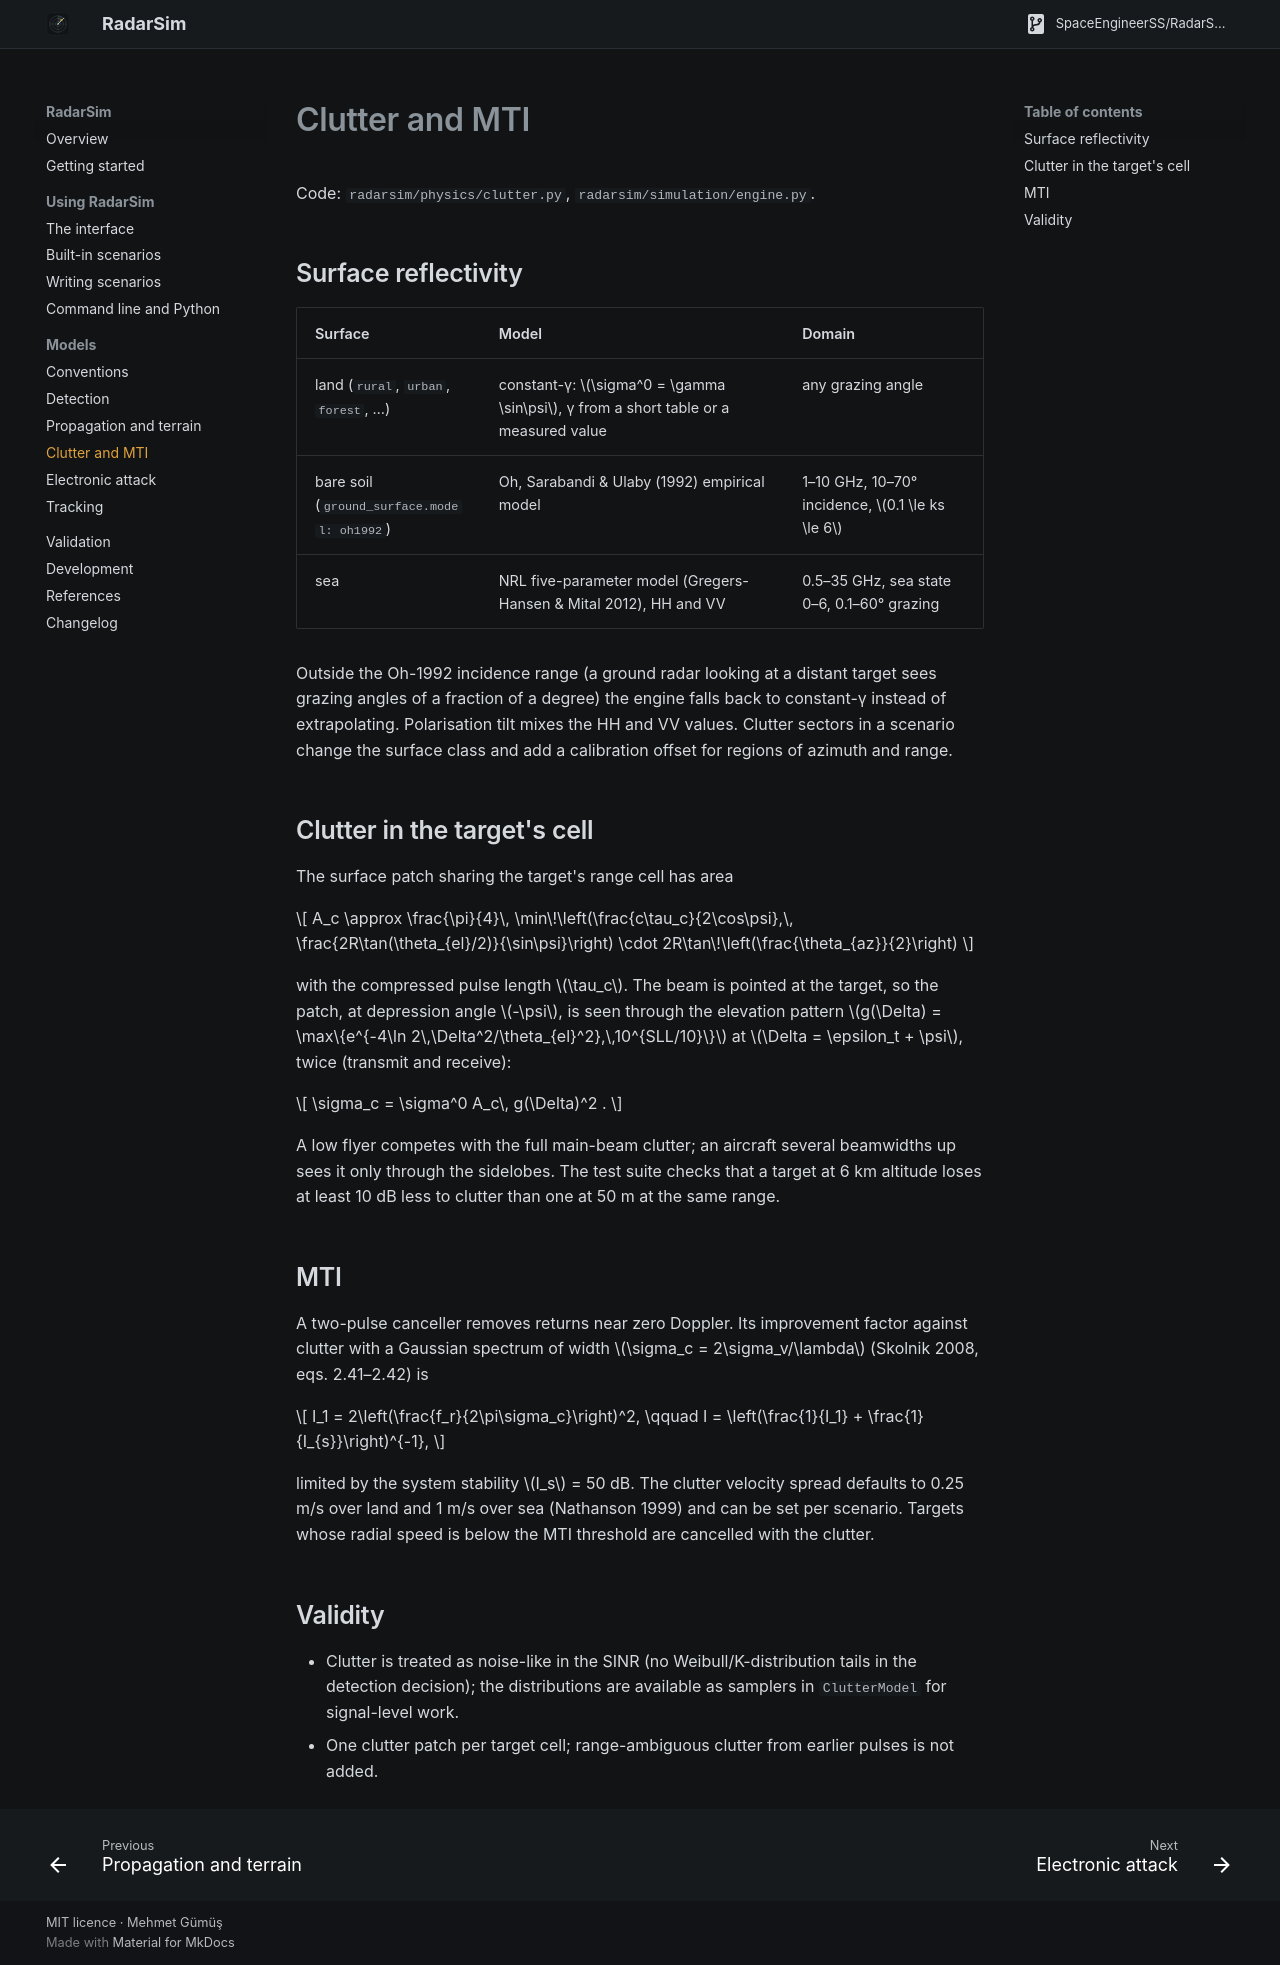

repository: SpaceEngineerSS/RadarSim · page: models/clutter/index.html · generator: mkdocs

# Clutter and MTI

Code: `radarsim/physics/clutter.py`, `radarsim/simulation/engine.py`.

## Surface reflectivity

| Surface | Model | Domain |
|---|---|---|
| land (`rural`, `urban`, `forest`, …) | constant-γ: \(\sigma^0 = \gamma \sin\psi\), γ from a short table or a measured value | any grazing angle |
| bare soil (`ground_surface.model: oh1992`) | Oh, Sarabandi & Ulaby (1992) empirical model | 1–10 GHz, 10–70° incidence, \(0.1 \le ks \le 6\) |
| sea | NRL five-parameter model (Gregers-Hansen & Mital 2012), HH and VV | 0.5–35 GHz, sea state 0–6, 0.1–60° grazing |

Outside the Oh-1992 incidence range (a ground radar looking at a distant target sees
grazing angles of a fraction of a degree) the engine falls back to constant-γ
instead of extrapolating. Polarisation tilt mixes the HH and VV values. Clutter
sectors in a scenario change the surface class and add a calibration offset for
regions of azimuth and range.

## Clutter in the target's cell

The surface patch sharing the target's range cell has area

\[
A_c \approx \frac{\pi}{4}\, \min\!\left(\frac{c\tau_c}{2\cos\psi},\,
\frac{2R\tan(\theta_{el}/2)}{\sin\psi}\right) \cdot 2R\tan\!\left(\frac{\theta_{az}}{2}\right)
\]

with the compressed pulse length \(\tau_c\). The beam is pointed at the target, so
the patch, at depression angle \(-\psi\), is seen through the elevation pattern
\(g(\Delta) = \max\{e^{-4\ln 2\,\Delta^2/\theta_{el}^2},\,10^{SLL/10}\}\) at
\(\Delta = \epsilon_t + \psi\), twice (transmit and receive):

\[
\sigma_c = \sigma^0 A_c\, g(\Delta)^2 .
\]

A low flyer competes with the full main-beam clutter; an aircraft several
beamwidths up sees it only through the sidelobes. The test suite checks that a
target at 6 km altitude loses at least 10 dB less to clutter than one at 50 m at the
same range.

## MTI

A two-pulse canceller removes returns near zero Doppler. Its improvement factor
against clutter with a Gaussian spectrum of width \(\sigma_c = 2\sigma_v/\lambda\)
(Skolnik 2008, eqs. 2.41–2.42) is

\[
I_1 = 2\left(\frac{f_r}{2\pi\sigma_c}\right)^2, \qquad
I = \left(\frac{1}{I_1} + \frac{1}{I_{s}}\right)^{-1},
\]

limited by the system stability \(I_s\) = 50 dB. The clutter velocity spread
defaults to 0.25 m/s over land and 1 m/s over sea (Nathanson 1999) and can be set
per scenario. Targets whose radial speed is below the MTI threshold are cancelled
with the clutter.

## Validity

- Clutter is treated as noise-like in the SINR (no Weibull/K-distribution tails in
  the detection decision); the distributions are available as samplers in
  `ClutterModel` for signal-level work.
- One clutter patch per target cell; range-ambiguous clutter from earlier pulses is
  not added.
